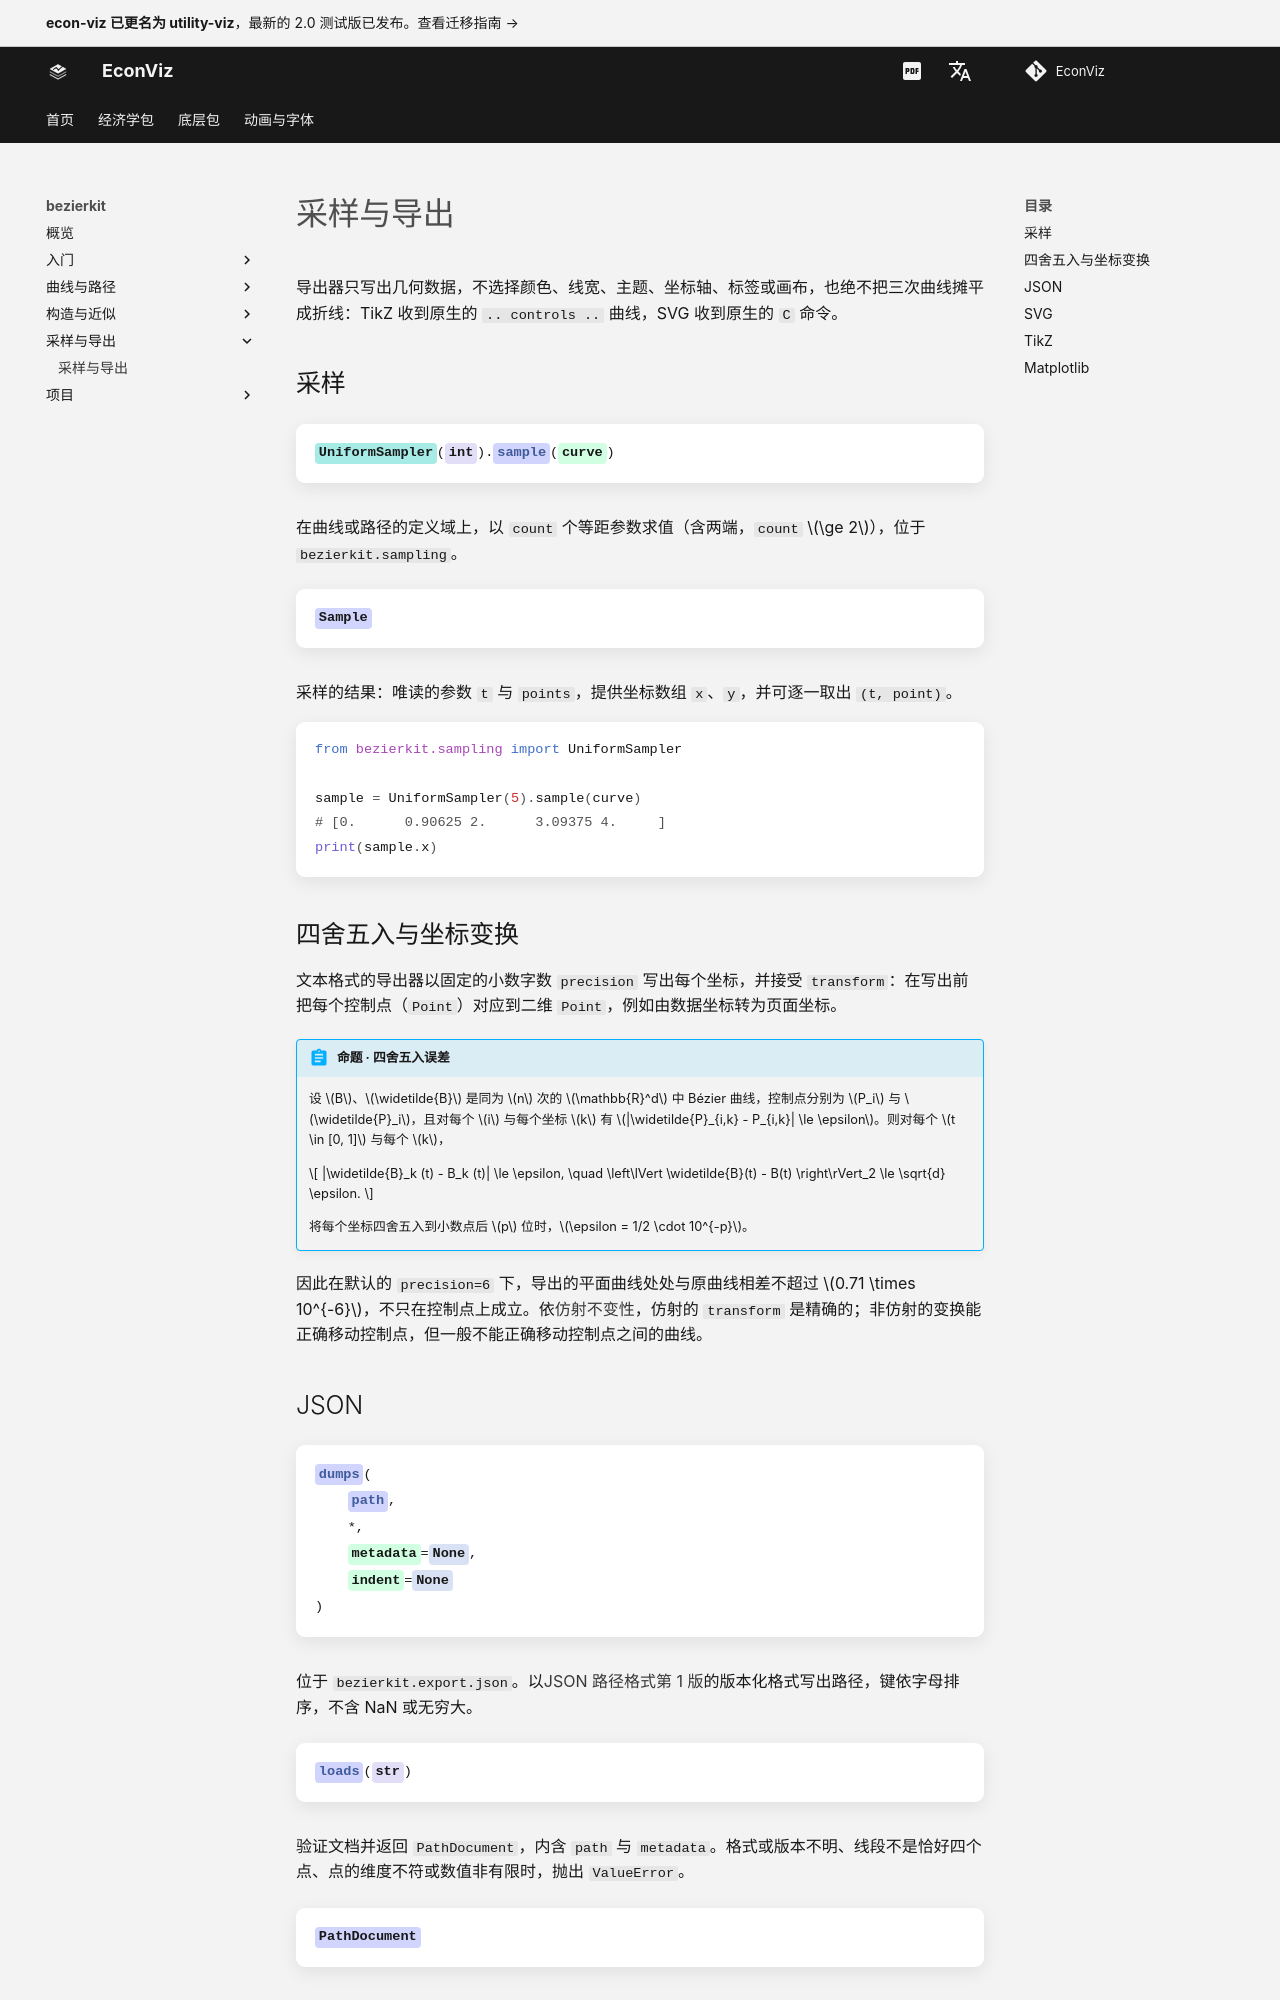

repository: EconViz/econ-viz-docs · page: zh-CN/bezierkit/guides/export/index.html · generator: mkdocs

---
seo_title: "采样与导出"
---

# 采样与导出

<span id="sec-export"></span>

导出器只写出几何数据，不选择颜色、线宽、主题、坐标轴、标签或画布，也绝不把三次曲线摊平成折线：TikZ 收到原生的 `.. controls ..` 曲线，SVG 收到原生的 `C` 命令。

## 采样

<!-- api: agora.bezierkit.guides_export_1 -->

在曲线或路径的定义域上，以 `count` 个等距参数求值（含两端，`count` $\ge 2$），位于 `bezierkit.sampling`。

<!-- api: agora.bezierkit.guides_export_2 -->

采样的结果：唯读的参数 `t` 与 `points`，提供坐标数组 `x`、`y`，并可逐一取出 `(t, point)`。

```python
from bezierkit.sampling import UniformSampler

sample = UniformSampler(5).sample(curve)
# [0.      0.90625 2.      3.09375 4.     ]
print(sample.x)
```

## 四舍五入与坐标变换

文本格式的导出器以固定的小数字数 `precision` 写出每个坐标，并接受 `transform`：在写出前把每个控制点（`Point`）对应到二维 `Point`，例如由数据坐标转为页面坐标。

<span id="prop-rounding"></span>

!!! abstract "命题 · 四舍五入误差"

    设 $B$、$\widetilde{B}$ 是同为 $n$ 次的 $\mathbb{R}^d$ 中 Bézier 曲线，控制点分别为 $P_i$ 与 $\widetilde{P}_i$，且对每个 $i$ 与每个坐标 $k$ 有 $|\widetilde{P}_{i,k} - P_{i,k}| \le \epsilon$。则对每个 $t \in [0, 1]$ 与每个 $k$，

    $$
    |\widetilde{B}_k (t) - B_k (t)| \le \epsilon, \quad \left\lVert \widetilde{B}(t) - B(t) \right\rVert_2 \le \sqrt{d} \epsilon.
    $$

    将每个坐标四舍五入到小数点后 $p$ 位时，$\epsilon = 1/2 \cdot 10^{-p}$。

因此在默认的 `precision=6` 下，导出的平面曲线处处与原曲线相差不超过 $0.71 \times 10^{-6}$，不只在控制点上成立。依[仿射不变性](curves.md#prop-affine)，仿射的 `transform` 是精确的；非仿射的变换能正确移动控制点，但一般不能正确移动控制点之间的曲线。
